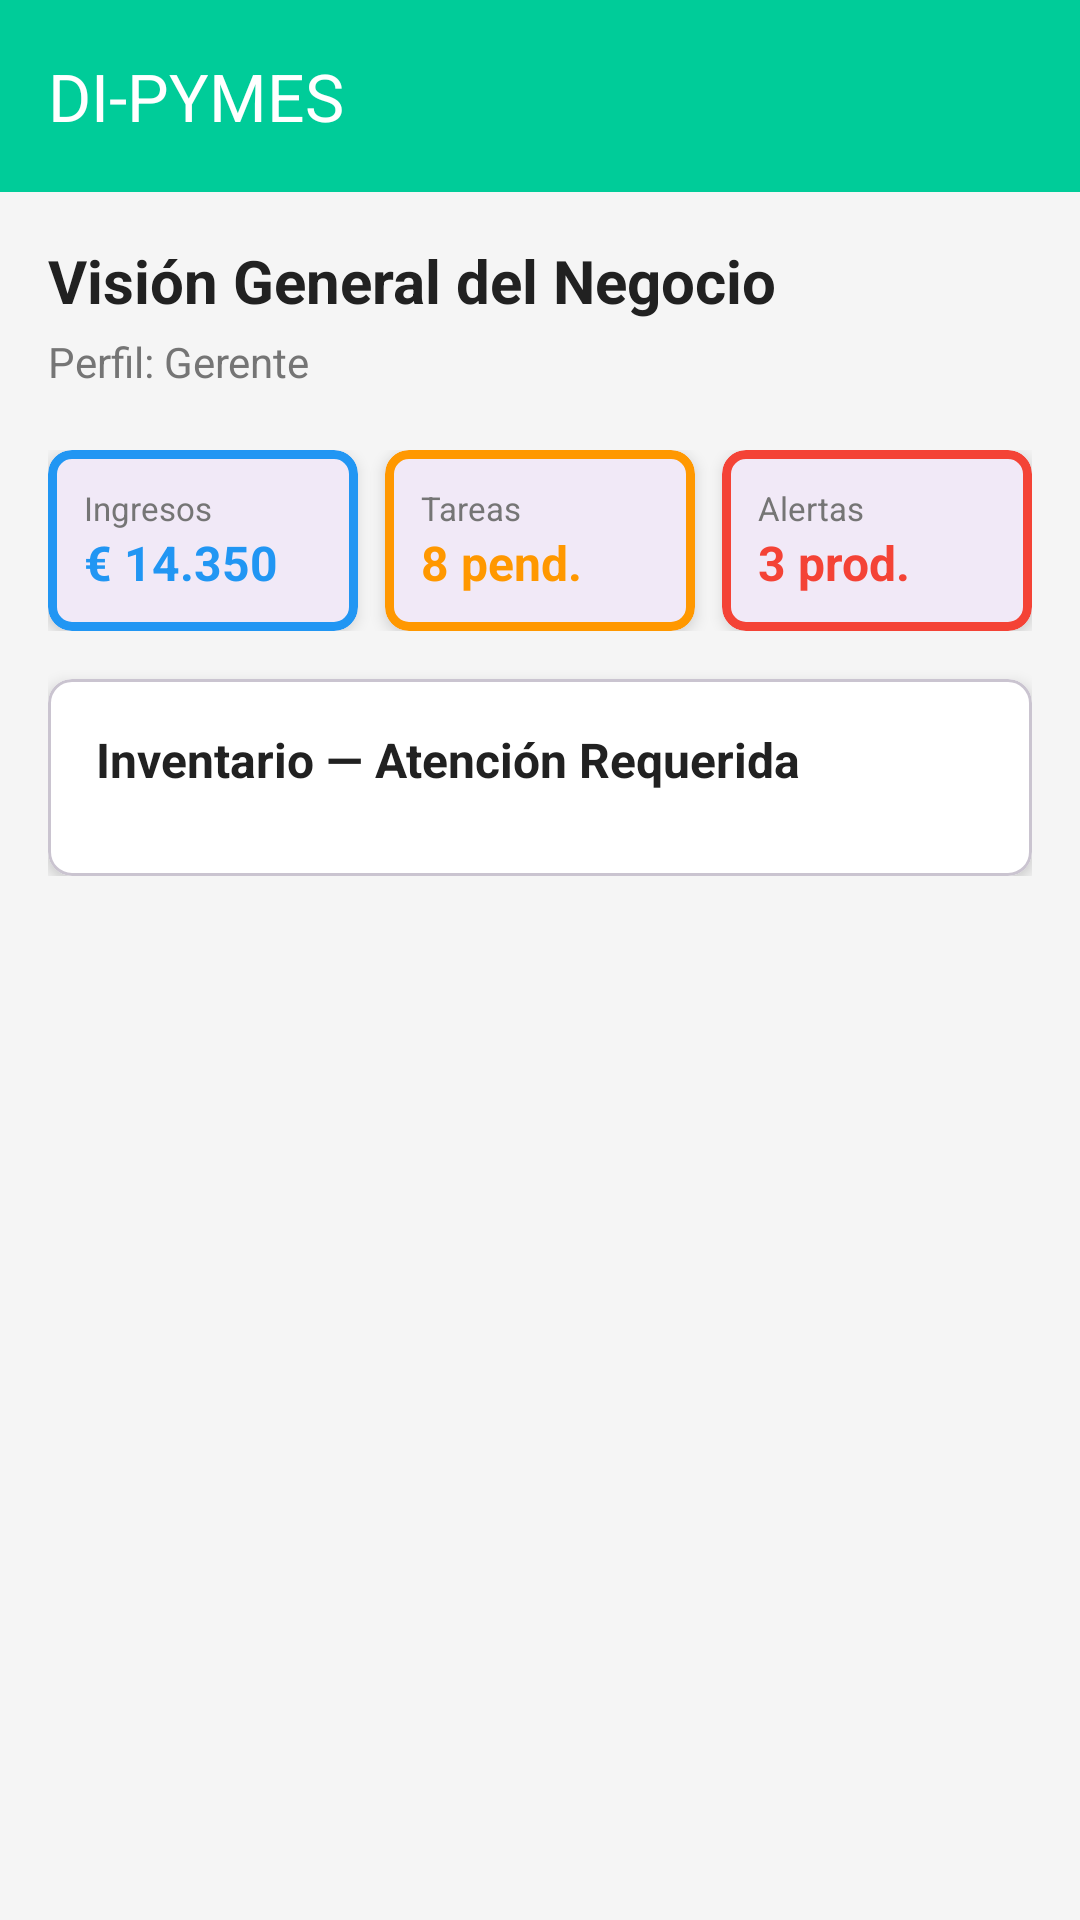

Android layout source for this screen:
<!-- AndroidManifest.xml: application theme Theme.Proyecto_App -->
<!-- res/layout/activity_dashboard_gerente.xml -->
<?xml version="1.0" encoding="utf-8"?>
<androidx.drawerlayout.widget.DrawerLayout
    xmlns:android="http://schemas.android.com/apk/res/android"
    xmlns:app="http://schemas.android.com/apk/res-auto"
    android:id="@+id/drawerLayout"
    android:layout_width="match_parent"
    android:layout_height="match_parent">

    
    <LinearLayout
        android:layout_width="match_parent"
        android:layout_height="match_parent"
        android:orientation="vertical">

        <androidx.appcompat.widget.Toolbar
            android:id="@+id/toolbar"
            android:layout_width="match_parent"
            android:layout_height="?attr/actionBarSize"
            android:background="#00CC99"
            app:title="DI-PYMES"
            app:titleTextColor="#FFFFFF"
            app:navigationIconTint="#FFFFFF" />

        <ScrollView
            android:layout_width="match_parent"
            android:layout_height="match_parent"
            android:background="#F5F5F5">

            <LinearLayout
                android:layout_width="match_parent"
                android:layout_height="wrap_content"
                android:orientation="vertical"
                android:padding="16dp">

                
                <TextView
                    android:layout_width="wrap_content"
                    android:layout_height="wrap_content"
                    android:text="Visión General del Negocio"
                    android:textSize="20sp"
                    android:textStyle="bold"
                    android:textColor="#212121"
                    android:layout_marginBottom="4dp" />

                <TextView
                    android:id="@+id/tvPerfil"
                    android:layout_width="wrap_content"
                    android:layout_height="wrap_content"
                    android:text="Perfil: Gerente"
                    android:textSize="14sp"
                    android:textColor="#757575"
                    android:layout_marginBottom="20dp" />

                
                <LinearLayout
                    android:layout_width="match_parent"
                    android:layout_height="wrap_content"
                    android:orientation="horizontal"
                    android:layout_marginBottom="16dp">

                    
                    <com.google.android.material.card.MaterialCardView
                        android:id="@+id/cardIngresos"
                        android:layout_width="0dp"
                        android:layout_height="wrap_content"
                        android:layout_weight="1"
                        android:layout_marginEnd="6dp"
                        android:clickable="true"
                        android:focusable="true"
                        app:cardCornerRadius="8dp"
                        app:cardElevation="3dp"
                        app:strokeColor="#2196F3"
                        app:strokeWidth="3dp">

                        <LinearLayout
                            android:layout_width="match_parent"
                            android:layout_height="wrap_content"
                            android:orientation="vertical"
                            android:padding="12dp">

                            <TextView
                                android:layout_width="wrap_content"
                                android:layout_height="wrap_content"
                                android:text="Ingresos"
                                android:textSize="11sp"
                                android:textColor="#757575" />

                            <TextView
                                android:id="@+id/tvIngresos"
                                android:layout_width="wrap_content"
                                android:layout_height="wrap_content"
                                android:text="€ 14.350"
                                android:textSize="16sp"
                                android:textStyle="bold"
                                android:textColor="#2196F3" />
                        </LinearLayout>
                    </com.google.android.material.card.MaterialCardView>

                    
                    <com.google.android.material.card.MaterialCardView
                        android:id="@+id/cardTareas"
                        android:layout_width="0dp"
                        android:layout_height="wrap_content"
                        android:layout_weight="1"
                        android:layout_marginStart="3dp"
                        android:layout_marginEnd="3dp"
                        android:clickable="true"
                        android:focusable="true"
                        app:cardCornerRadius="8dp"
                        app:cardElevation="3dp"
                        app:strokeColor="#FF9800"
                        app:strokeWidth="3dp">

                        <LinearLayout
                            android:layout_width="match_parent"
                            android:layout_height="wrap_content"
                            android:orientation="vertical"
                            android:padding="12dp">

                            <TextView
                                android:layout_width="wrap_content"
                                android:layout_height="wrap_content"
                                android:text="Tareas"
                                android:textSize="11sp"
                                android:textColor="#757575" />

                            <TextView
                                android:id="@+id/tvTareasPendientes"
                                android:layout_width="wrap_content"
                                android:layout_height="wrap_content"
                                android:text="8 pend."
                                android:textSize="16sp"
                                android:textStyle="bold"
                                android:textColor="#FF9800" />
                        </LinearLayout>
                    </com.google.android.material.card.MaterialCardView>

                    
                    <com.google.android.material.card.MaterialCardView
                        android:layout_width="0dp"
                        android:layout_height="wrap_content"
                        android:layout_weight="1"
                        android:layout_marginStart="6dp"
                        app:cardCornerRadius="8dp"
                        app:cardElevation="3dp"
                        app:strokeColor="#F44336"
                        app:strokeWidth="3dp">

                        <LinearLayout
                            android:layout_width="match_parent"
                            android:layout_height="wrap_content"
                            android:orientation="vertical"
                            android:padding="12dp">

                            <TextView
                                android:layout_width="wrap_content"
                                android:layout_height="wrap_content"
                                android:text="Alertas"
                                android:textSize="11sp"
                                android:textColor="#757575" />

                            <TextView
                                android:id="@+id/tvAlertasStock"
                                android:layout_width="wrap_content"
                                android:layout_height="wrap_content"
                                android:text="3 prod."
                                android:textSize="16sp"
                                android:textStyle="bold"
                                android:textColor="#F44336" />
                        </LinearLayout>
                    </com.google.android.material.card.MaterialCardView>

                </LinearLayout>

                
                <com.google.android.material.card.MaterialCardView
                    android:id="@+id/cardInventario"
                    android:layout_width="match_parent"
                    android:layout_height="wrap_content"
                    app:cardCornerRadius="8dp"
                    app:cardElevation="3dp"
                    app:cardBackgroundColor="#FFFFFF">

                    <LinearLayout
                        android:layout_width="match_parent"
                        android:layout_height="wrap_content"
                        android:orientation="vertical"
                        android:padding="16dp">

                        <TextView
                            android:layout_width="wrap_content"
                            android:layout_height="wrap_content"
                            android:text="Inventario — Atención Requerida"
                            android:textSize="16sp"
                            android:textStyle="bold"
                            android:textColor="#212121"
                            android:layout_marginBottom="12dp" />

                        
                        <TextView
                            android:id="@+id/tvSinAlertas"
                            android:layout_width="match_parent"
                            android:layout_height="wrap_content"
                            android:text="✓ Todo el stock está en niveles correctos"
                            android:textSize="14sp"
                            android:textColor="#4CAF50"
                            android:gravity="center"
                            android:padding="8dp"
                            android:visibility="gone" />

                        
                        <LinearLayout
                            android:id="@+id/llInventario"
                            android:layout_width="match_parent"
                            android:layout_height="wrap_content"
                            android:orientation="vertical" />

                    </LinearLayout>
                </com.google.android.material.card.MaterialCardView>

            </LinearLayout>
        </ScrollView>
    </LinearLayout>

    
    <com.google.android.material.navigation.NavigationView
        android:id="@+id/navigationView"
        android:layout_width="wrap_content"
        android:layout_height="match_parent"
        android:layout_gravity="start"
        android:background="#00CC99"
        app:itemTextColor="#FFFFFF"
        app:itemIconTint="#FFFFFF"
        app:menu="@menu/menu_gerente" />

</androidx.drawerlayout.widget.DrawerLayout>
<!-- resources referenced by this layout -->
<resources>
  <style name="Theme.Proyecto_App" parent="Base.Theme.Proyecto_App" />
  <style name="Base.Theme.Proyecto_App" parent="Theme.Material3.Light.NoActionBar">
          
          
  
          
          <item name="android:windowOptOutEdgeToEdgeEnforcement">true</item>
  
          
          <item name="android:statusBarColor">#00CC99</item>
          
          <item name="android:windowLightStatusBar">false</item>
          
          <item name="android:navigationBarColor">#FFFFFF</item>
      </style>
</resources>
